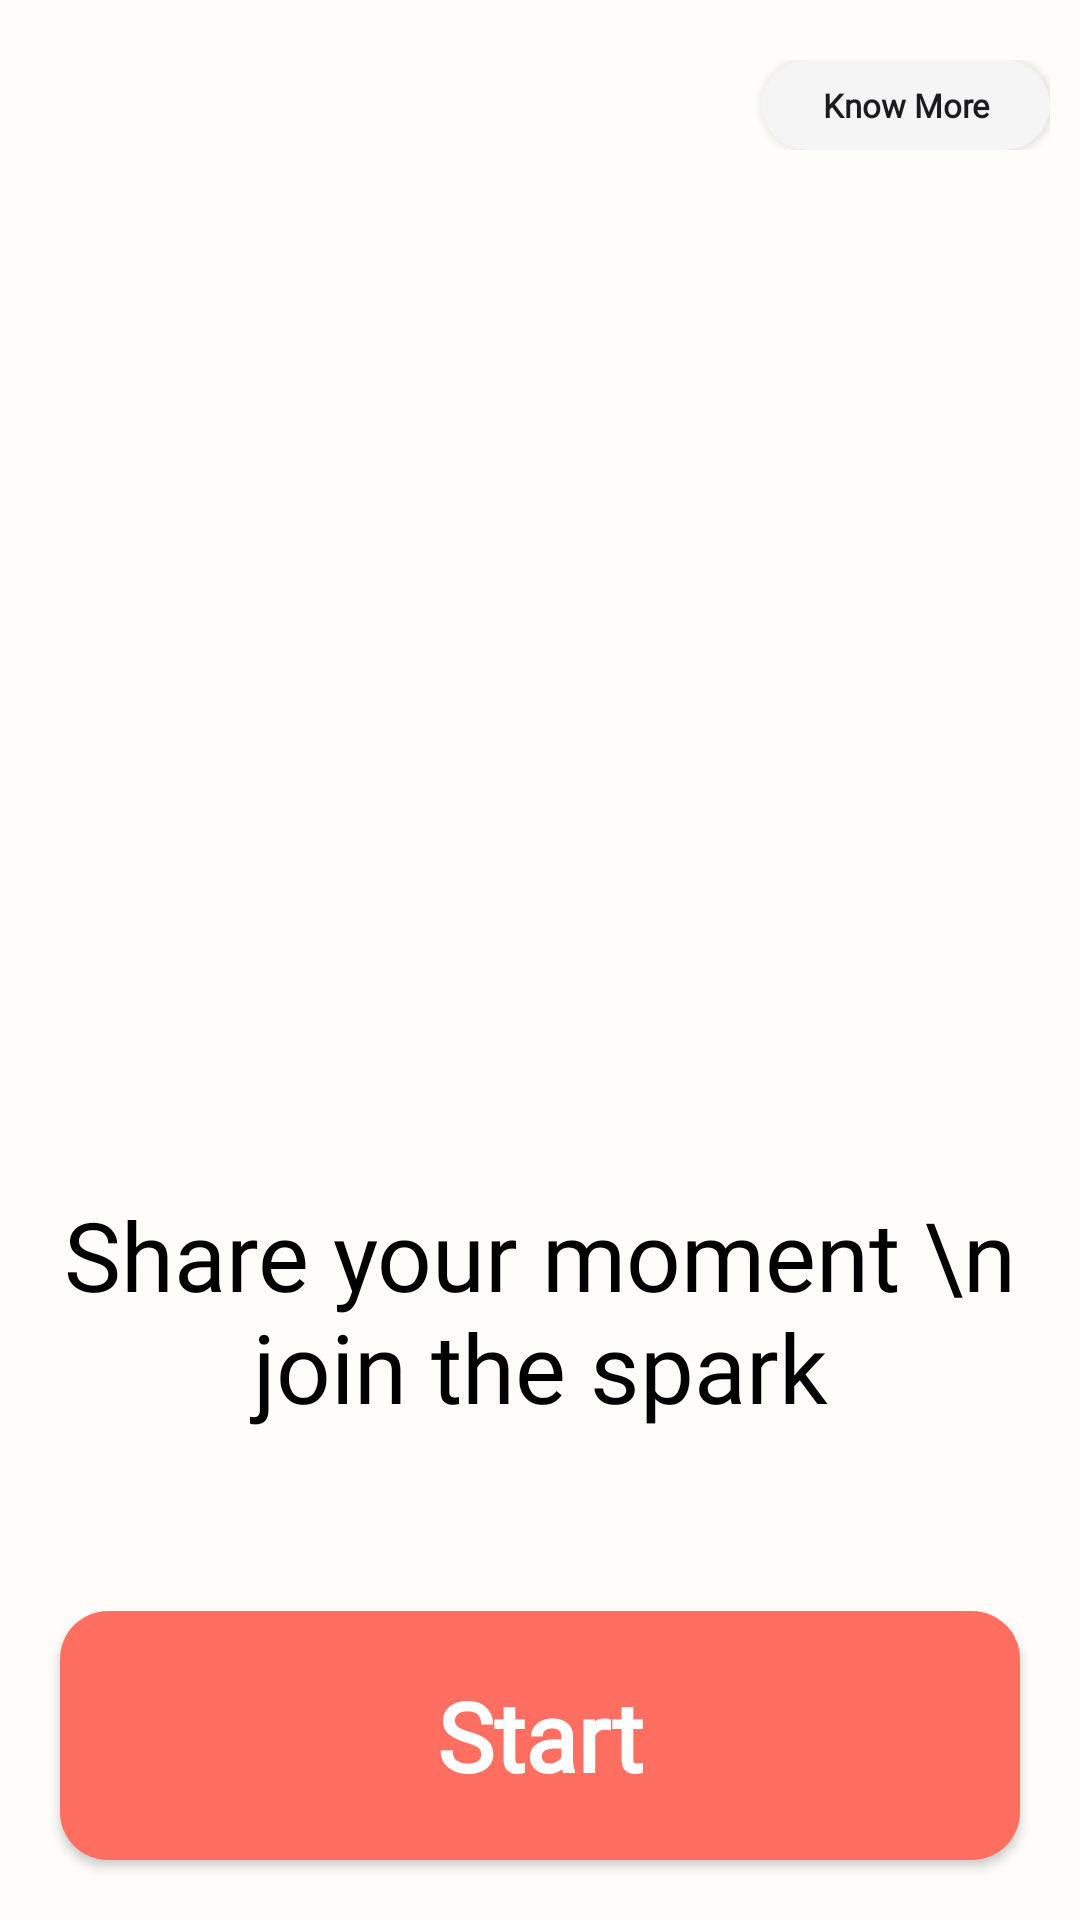

Android layout source for this screen:
<!-- AndroidManifest.xml: application theme Theme.Cirkle -->
<!-- res/layout/fragment_on_boarding.xml -->
<?xml version="1.0" encoding="utf-8"?>
<LinearLayout xmlns:android="http://schemas.android.com/apk/res/android"
    xmlns:app="http://schemas.android.com/apk/res-auto"
    xmlns:tools="http://schemas.android.com/tools"
    android:id="@+id/main"
    android:orientation="vertical"
    android:background="@color/backgroundtempcol"
    android:layout_width="match_parent"
    android:layout_height="match_parent"
    tools:context=".presentation.features.onboarding.info.OnBoardingFragment">

    <LinearLayout
        android:id="@+id/ll_header"
        android:layout_width="match_parent"
        android:layout_height="wrap_content"
        android:padding="10dp"
        android:gravity="start"
        android:layout_marginTop="10dp"
        android:orientation="horizontal">

        <ImageView
            android:id="@+id/tv_app_name"
            android:layout_width="100dp"
            android:layout_height="match_parent"
            android:fontFamily="@font/anonymous_pro"
            android:textSize="32sp"
            android:gravity="center_vertical"
            android:textColor="@color/primc" />
        <View
            android:layout_width="0dp"
            android:layout_weight="1"
            android:layout_height="0dp"/>

        <androidx.appcompat.widget.AppCompatButton
            android:id="@+id/btn_know_more"
            android:layout_width="wrap_content"
            android:layout_height="30sp"
            android:layout_gravity="center_vertical"
            android:background="@drawable/greybuttonstyle"
            android:fontFamily="@font/lato"
            android:paddingLeft="20dp"
            android:paddingRight="20dp"
            android:text="Know More"
            android:textStyle="bold"
            android:textAllCaps="false"
            android:textSize="11sp" />

    </LinearLayout>

    <FrameLayout
        android:id="@+id/fl_image_container"
        android:layout_width="match_parent"
        android:layout_height="0dp"
        android:layout_weight="1">

        <ImageView
            android:id="@+id/iv_onboarding_image"
            android:layout_width="400dp"
            android:layout_height="400dp"
            android:layout_gravity="center"
            android:src="@drawable/bug_icon"
            android:visibility="gone"
            app:layout_constraintEnd_toEndOf="parent" />

    </FrameLayout>

    <TextView
        android:id="@+id/tv_subtitle"
        android:layout_marginBottom="40dp"
        android:layout_width="match_parent"
        android:layout_height="wrap_content"
        android:fontFamily="@font/lato_bold"
        android:text="Share your moment \n join the spark"
        android:textSize="32sp"
        android:textColor="@color/black"
        android:gravity="center" />

    <androidx.appcompat.widget.AppCompatButton
        android:id="@+id/btn_start"
        android:layout_width="match_parent"
        android:layout_height="wrap_content"
        android:text="Start"
        android:textAllCaps="false"
        android:textStyle="bold"
        android:fontFamily="@font/lato_bold"
        android:textSize="32sp"
        android:padding="20dp"
        android:textColor="@color/white"
        android:layout_marginBottom="50dp"
        android:layout_margin="20dp"
        android:background="@drawable/buttonbottomstyle" />

</LinearLayout>
<!-- resources referenced by this layout -->
<resources>
  <color name="backgroundtempcol">#FFFDFA</color>
  <color name="black">#FF000000</color>
  <color name="primc">#FF6F61</color>
  <color name="white">#FFFFFFFF</color>
  <!-- drawable bug_icon (drawable) -->
  <?xml version="1.0" encoding="utf-8"?>
  <vector xmlns:android="http://schemas.android.com/apk/res/android" android:height="39.54023dp" android:viewportHeight="86" android:viewportWidth="87" android:width="40dp">
  
      <path android:fillColor="#000000" android:fillType="evenOdd" android:pathData="M61.731,21.875V18.237C61.731,13.401 59.81,8.762 56.39,5.342C52.969,1.921 48.331,0 43.494,0C38.657,0 34.018,1.921 30.598,5.342C27.178,8.762 25.256,13.401 25.256,18.237V21.875H20.05L9.656,11.431L5.95,15.119L16.019,25.237L15.9,25.544C13.796,31.205 12.731,37.199 12.756,43.237C12.756,44.463 12.8,45.675 12.881,46.862L12.9,47.144H0V52.369H13.556L13.594,52.581C14.669,58.463 16.744,63.844 19.556,68.4L19.769,68.744L7.5,81.012L11.2,84.713L22.894,73.012L23.256,73.425C28.681,79.625 35.769,83.356 43.494,83.356C51.106,83.356 58.094,79.738 63.487,73.706L63.844,73.306L75.781,85.306L79.488,81.613L67.012,69.075L67.231,68.725C70.15,64.1 72.294,58.606 73.394,52.581L73.431,52.369H87V47.144H74.094L74.113,46.869C74.196,45.662 74.237,44.453 74.238,43.244C74.263,37.126 73.168,31.055 71.006,25.331L70.887,25.019L80.7,15.206L77,11.519L66.637,21.875H61.731ZM30.481,21.875V18.237C30.481,14.786 31.852,11.477 34.292,9.036C36.733,6.596 40.043,5.225 43.494,5.225C46.945,5.225 50.255,6.596 52.695,9.036C55.135,11.477 56.506,14.786 56.506,18.237V21.875H30.481ZM66.088,27.106L66.213,27.438C67.981,32.144 69.006,37.5 69.006,43.237C69.006,53.3 65.863,62.2 61.044,68.469C56.231,74.725 49.975,78.125 43.494,78.125C37.019,78.125 30.763,74.725 25.95,68.469C21.125,62.2 17.981,53.3 17.981,43.237C17.981,37.5 19.006,32.144 20.781,27.438L20.906,27.106H66.088Z"/>
  
  </vector>
  <!-- drawable buttonbottomstyle (drawable) -->
  <shape xmlns:android="http://schemas.android.com/apk/res/android">
      <solid android:color="@color/primc" /> 
      <corners android:radius="16dp" />
  </shape>
  <!-- drawable greybuttonstyle (drawable) -->
  <shape xmlns:android="http://schemas.android.com/apk/res/android">
      <solid android:color="#F5F5F5" /> 
      <corners android:radius="20dp" />
  </shape>
  <style name="Theme.Cirkle" parent="Base.Theme.Cirkle">
          <item name="colorPrimary">@color/primc</item>
      </style>
  <style name="Base.Theme.Cirkle" parent="Theme.Material3.Light.NoActionBar">
          
          <item name="colorPrimary">@color/selected_color</item>
          
      </style>
  <color name="selected_color">#FF6F61</color>
</resources>
